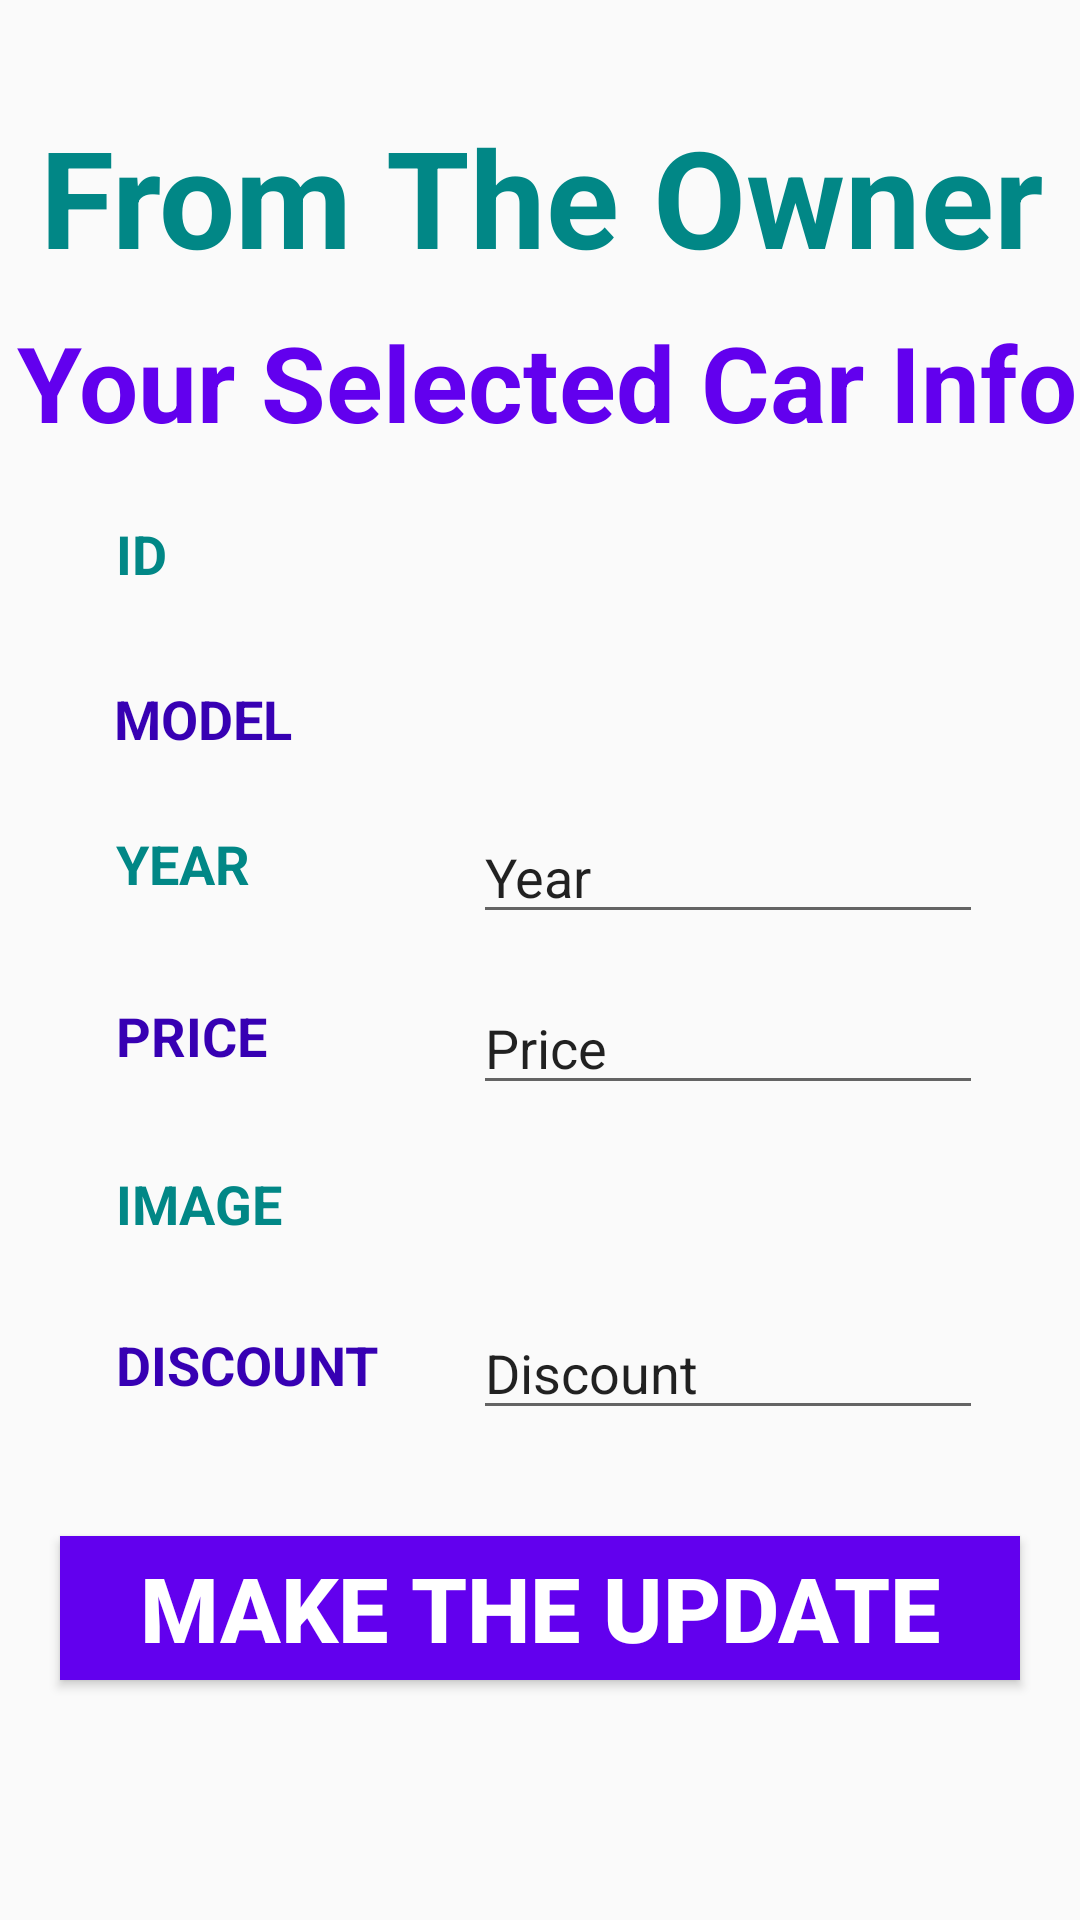

The Android layout XML behind this screen, and the referenced resources:
<!-- AndroidManifest.xml: application theme Theme.AppCompat.DayNight.NoActionBar -->
<!-- res/layout/activity_third.xml -->
<?xml version="1.0" encoding="utf-8"?>

<androidx.constraintlayout.widget.ConstraintLayout xmlns:android="http://schemas.android.com/apk/res/android"
    xmlns:app="http://schemas.android.com/apk/res-auto"
    xmlns:tools="http://schemas.android.com/tools"
    android:layout_width="match_parent"
    android:layout_height="match_parent"
    tools:context=".ThirdActivity">

    <TextView
        android:id="@+id/textView6"
        android:layout_width="wrap_content"
        android:layout_height="wrap_content"
        android:layout_marginStart="24dp"
        android:layout_marginTop="8dp"
        android:layout_marginEnd="24dp"
        android:text="@string/detail"
        android:textColor="@color/purple_500"
        android:textSize="35dp"
        android:textStyle="bold"
        app:layout_constraintBottom_toBottomOf="parent"
        app:layout_constraintEnd_toEndOf="parent"
        app:layout_constraintHorizontal_bias="0.444"
        app:layout_constraintStart_toStartOf="parent"
        app:layout_constraintTop_toTopOf="parent"
        app:layout_constraintVertical_bias="0.164" />

    <TextView
        android:id="@+id/textView5"
        android:layout_width="wrap_content"
        android:layout_height="wrap_content"
        android:layout_marginStart="24dp"
        android:layout_marginTop="8dp"
        android:layout_marginEnd="24dp"
        android:text="@string/title"
        android:textColor="@color/teal_700"
        android:textSize="45dp"
        android:textStyle="bold"
        app:layout_constraintBottom_toBottomOf="parent"
        app:layout_constraintEnd_toEndOf="parent"
        app:layout_constraintHorizontal_bias="0.482"
        app:layout_constraintStart_toStartOf="parent"
        app:layout_constraintTop_toTopOf="parent"
        app:layout_constraintVertical_bias="0.048" />

    <TextView
        android:id="@+id/tvID"
        android:layout_width="170dp"
        android:layout_height="40dp"
        android:textSize="18sp"
        android:textStyle="bold|italic"
        app:layout_constraintBottom_toBottomOf="parent"
        app:layout_constraintEnd_toEndOf="parent"
        app:layout_constraintHorizontal_bias="0.829"
        app:layout_constraintStart_toStartOf="parent"
        app:layout_constraintTop_toTopOf="parent"
        app:layout_constraintVertical_bias="0.286" />

    <TextView
        android:id="@+id/tvModel"
        android:layout_width="170dp"
        android:layout_height="40dp"
        android:textSize="18sp"
        android:textStyle="bold|italic"
        app:layout_constraintBottom_toBottomOf="parent"
        app:layout_constraintEnd_toEndOf="parent"
        app:layout_constraintHorizontal_bias="0.828"
        app:layout_constraintStart_toStartOf="parent"
        app:layout_constraintTop_toTopOf="parent"
        app:layout_constraintVertical_bias="0.367" />

    <TextView
        android:id="@+id/tvImage"
        android:layout_width="170dp"
        android:layout_height="40dp"
        android:textSize="18sp"
        android:textStyle="bold|italic"
        app:layout_constraintBottom_toBottomOf="parent"
        app:layout_constraintEnd_toEndOf="parent"
        app:layout_constraintHorizontal_bias="0.829"
        app:layout_constraintStart_toStartOf="parent"
        app:layout_constraintTop_toTopOf="parent"
        app:layout_constraintVertical_bias="0.646" />

    <TextView
        android:id="@+id/txtID"
        android:layout_width="115dp"
        android:layout_height="wrap_content"
        android:text="ID"
        android:textColor="@color/teal_700"
        android:textSize="18sp"
        android:textStyle="bold"
        app:layout_constraintBottom_toBottomOf="parent"
        app:layout_constraintEnd_toEndOf="parent"
        app:layout_constraintHorizontal_bias="0.158"
        app:layout_constraintStart_toStartOf="parent"
        app:layout_constraintTop_toTopOf="parent"
        app:layout_constraintVertical_bias="0.28" />

    <TextView
        android:id="@+id/txtImage"
        android:layout_width="115dp"
        android:layout_height="wrap_content"
        android:text="IMAGE"
        android:textColor="@color/teal_700"
        android:textSize="18sp"
        android:textStyle="bold"
        app:layout_constraintBottom_toBottomOf="parent"
        app:layout_constraintEnd_toEndOf="parent"
        app:layout_constraintHorizontal_bias="0.158"
        app:layout_constraintStart_toStartOf="parent"
        app:layout_constraintTop_toTopOf="parent"
        app:layout_constraintVertical_bias="0.632" />

    <EditText
        android:id="@+id/editPrice"
        android:layout_width="170dp"
        android:layout_height="wrap_content"
        android:ems="10"
        android:inputType="textPersonName"
        android:text="Price"
        app:layout_constraintBottom_toBottomOf="parent"
        app:layout_constraintEnd_toEndOf="parent"
        app:layout_constraintHorizontal_bias="0.829"
        app:layout_constraintStart_toStartOf="parent"
        app:layout_constraintTop_toTopOf="parent"
        app:layout_constraintVertical_bias="0.546" />

    <EditText
        android:id="@+id/editDiscount"
        android:layout_width="170dp"
        android:layout_height="wrap_content"
        android:ems="10"
        android:inputType="textPersonName"
        android:text="Discount"
        app:layout_constraintBottom_toBottomOf="parent"
        app:layout_constraintEnd_toEndOf="parent"
        app:layout_constraintHorizontal_bias="0.829"
        app:layout_constraintStart_toStartOf="parent"
        app:layout_constraintTop_toTopOf="parent"
        app:layout_constraintVertical_bias="0.727" />

    <TextView
        android:id="@+id/txtPrice"
        android:layout_width="115dp"
        android:layout_height="wrap_content"
        android:text="PRICE"
        android:textColor="@color/purple_700"
        android:textSize="18sp"
        android:textStyle="bold"
        app:layout_constraintBottom_toBottomOf="parent"
        app:layout_constraintEnd_toEndOf="parent"
        app:layout_constraintHorizontal_bias="0.158"
        app:layout_constraintStart_toStartOf="parent"
        app:layout_constraintTop_toTopOf="parent"
        app:layout_constraintVertical_bias="0.541" />

    <TextView
        android:id="@+id/txtPrice2"
        android:layout_width="115dp"
        android:layout_height="wrap_content"
        android:text="DISCOUNT"
        android:textColor="@color/purple_700"
        android:textSize="18sp"
        android:textStyle="bold"
        app:layout_constraintBottom_toBottomOf="parent"
        app:layout_constraintEnd_toEndOf="parent"
        app:layout_constraintHorizontal_bias="0.158"
        app:layout_constraintStart_toStartOf="parent"
        app:layout_constraintTop_toTopOf="parent"
        app:layout_constraintVertical_bias="0.719" />

    <EditText
        android:id="@+id/editYear"
        android:layout_width="170dp"
        android:layout_height="wrap_content"
        android:ems="10"
        android:inputType="textPersonName"
        android:text="Year"
        app:layout_constraintBottom_toBottomOf="parent"
        app:layout_constraintEnd_toEndOf="parent"
        app:layout_constraintHorizontal_bias="0.829"
        app:layout_constraintStart_toStartOf="parent"
        app:layout_constraintTop_toTopOf="parent"
        app:layout_constraintVertical_bias="0.451" />

    <TextView
        android:id="@+id/txtYear"
        android:layout_width="115dp"
        android:layout_height="wrap_content"
        android:text="YEAR"
        android:textColor="@color/teal_700"
        android:textSize="18sp"
        android:textStyle="bold"
        app:layout_constraintBottom_toBottomOf="parent"
        app:layout_constraintEnd_toEndOf="parent"
        app:layout_constraintHorizontal_bias="0.158"
        app:layout_constraintStart_toStartOf="parent"
        app:layout_constraintTop_toTopOf="parent"
        app:layout_constraintVertical_bias="0.448" />

    <TextView
        android:id="@+id/txtModel"
        android:layout_width="115dp"
        android:layout_height="wrap_content"
        android:text="MODEL"
        android:textColor="@color/purple_700"
        android:textSize="18sp"
        android:textStyle="bold"
        app:layout_constraintBottom_toBottomOf="parent"
        app:layout_constraintEnd_toEndOf="parent"
        app:layout_constraintHorizontal_bias="0.155"
        app:layout_constraintStart_toStartOf="parent"
        app:layout_constraintTop_toTopOf="parent"
        app:layout_constraintVertical_bias="0.369" />

    <Button
        android:id="@+id/btnUpdate2"
        android:layout_width="320dp"
        android:layout_height="wrap_content"
        android:background="@color/purple_500"
        android:onClick="onClick"
        android:text="Make the Update"
        android:textColor="@color/white"
        android:textSize="30dp"
        android:textStyle="bold"
        app:layout_constraintBottom_toBottomOf="parent"
        app:layout_constraintEnd_toEndOf="parent"
        app:layout_constraintHorizontal_bias="0.5"
        app:layout_constraintStart_toStartOf="parent"
        app:layout_constraintTop_toTopOf="parent"
        app:layout_constraintVertical_bias="0.865" />

</androidx.constraintlayout.widget.ConstraintLayout>
<!-- resources referenced by this layout -->
<resources>
  <string name="detail">Your Selected Car Info</string>
  <string name="title">From The Owner</string>
  <!-- not gathered from this repository: default colours our renderer supplied (Android Studio template values) -->
  <color name="purple_500">#FF6200EE</color>
  <color name="purple_700">#FF3700B3</color>
  <color name="teal_700">#FF018786</color>
  <color name="white">#FFFFFFFF</color>
</resources>
